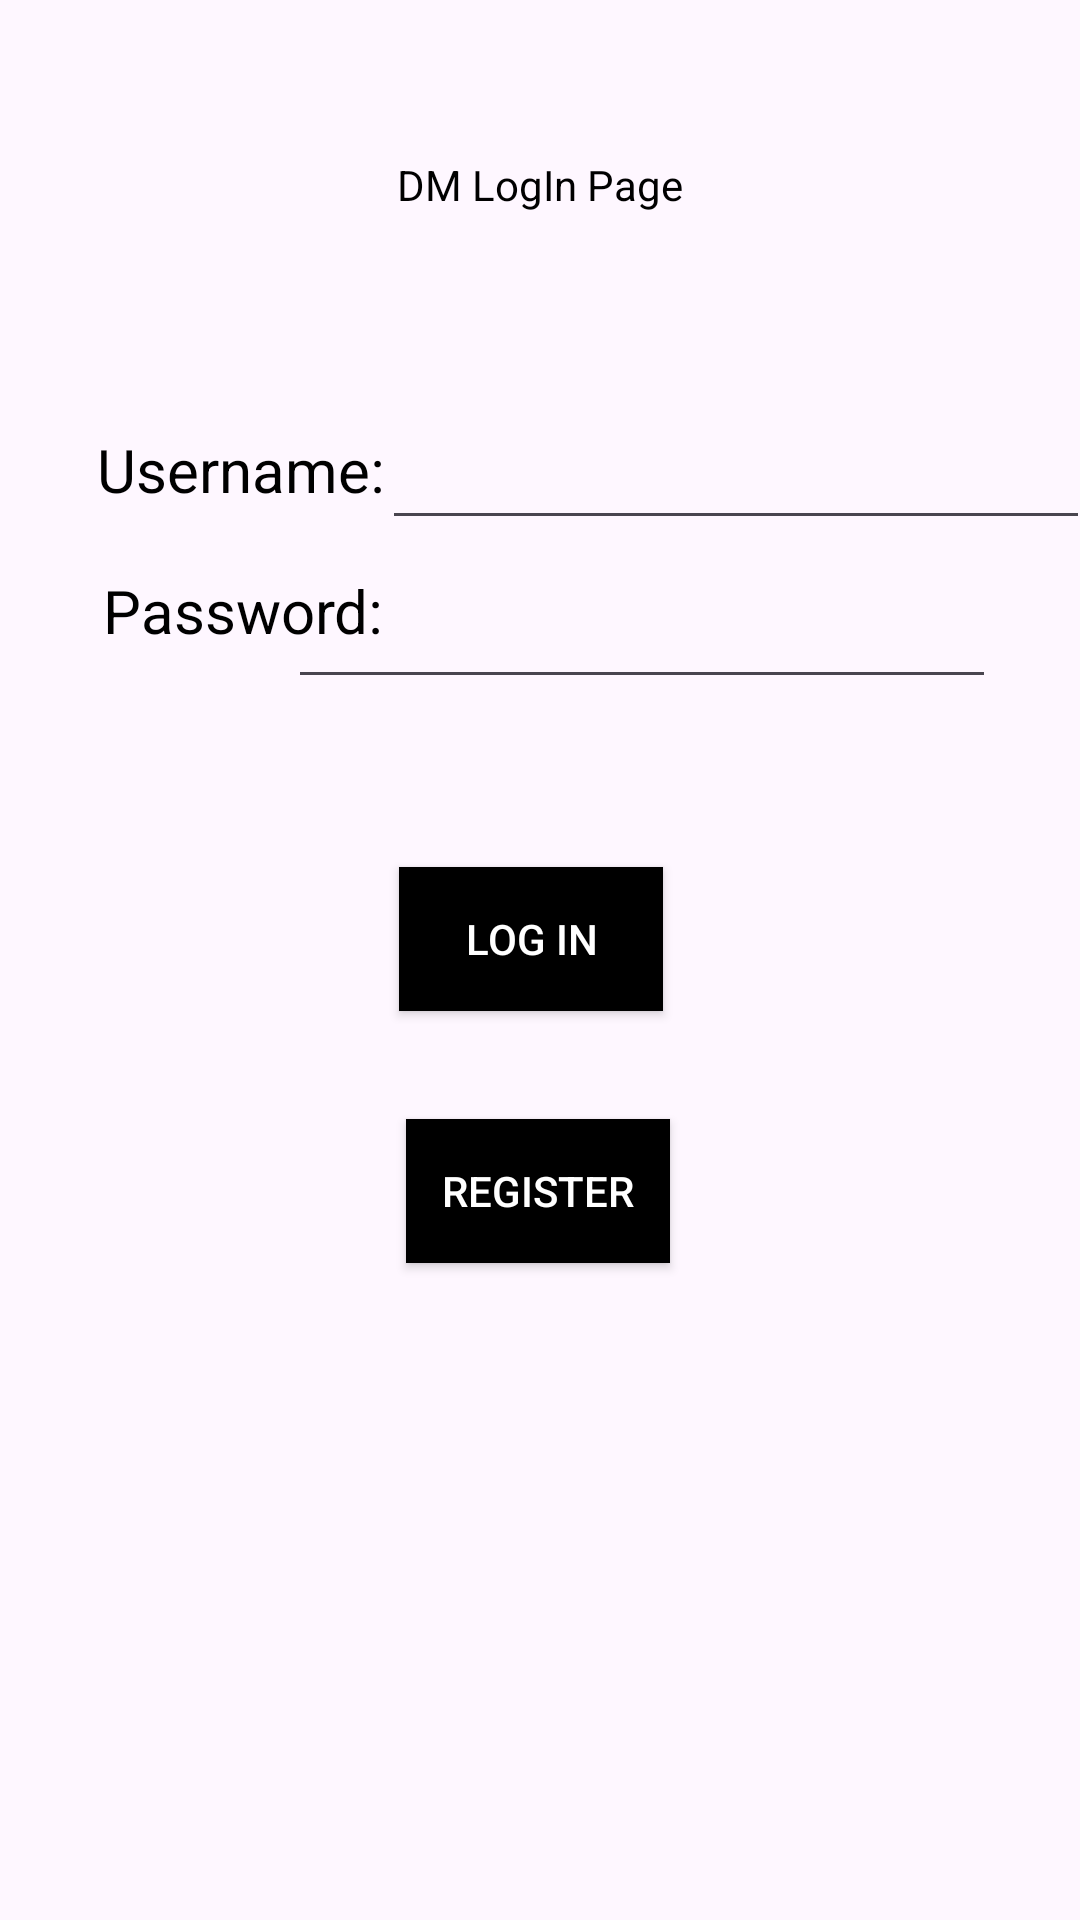

Write the Android layout XML for this screen, with the resource values it uses.
<!-- AndroidManifest.xml: application theme Theme.TtrpgManager -->
<!-- res/layout/activity_main.xml -->
<?xml version="1.0" encoding="utf-8"?>
<androidx.constraintlayout.widget.ConstraintLayout xmlns:android="http://schemas.android.com/apk/res/android"
    xmlns:app="http://schemas.android.com/apk/res-auto"
    xmlns:tools="http://schemas.android.com/tools"
    android:layout_width="match_parent"
    android:layout_height="match_parent"
    tools:context=".MainActivity">

    <Button
        android:id="@+id/btn_v_register"
        android:layout_width="wrap_content"
        android:layout_height="wrap_content"
        android:layout_marginTop="36dp"
        android:background="@drawable/square_button"
        android:backgroundTint="#000000"
        android:text="Register"
        android:textColor="#FFFFFF"
        app:layout_constraintEnd_toEndOf="parent"
        app:layout_constraintHorizontal_bias="0.498"
        app:layout_constraintStart_toStartOf="parent"
        app:layout_constraintTop_toBottomOf="@+id/btn_v_logIn" />

    <Button
        android:id="@+id/btn_v_logIn"
        android:layout_width="wrap_content"
        android:layout_height="wrap_content"
        android:layout_marginTop="56dp"
        android:background="@drawable/square_button"
        android:backgroundTint="#000000"
        android:text="Log In"
        android:textColor="#FFFFFF"
        app:layout_constraintEnd_toEndOf="parent"
        app:layout_constraintHorizontal_bias="0.489"
        app:layout_constraintStart_toStartOf="parent"
        app:layout_constraintTop_toBottomOf="@+id/et_v_password" />

    <TextView
        android:id="@+id/textView"
        android:layout_width="wrap_content"
        android:layout_height="wrap_content"
        android:layout_marginTop="52dp"
        android:text="DM LogIn Page"
        android:textColor="#000000"
        app:layout_constraintEnd_toEndOf="parent"
        app:layout_constraintStart_toStartOf="parent"
        app:layout_constraintTop_toTopOf="parent" />

    <EditText
        android:id="@+id/et_v_password"
        android:layout_width="236dp"
        android:layout_height="53dp"
        android:layout_marginEnd="28dp"
        android:ems="10"
        android:inputType="text"
        android:password="true"
        android:textColor="#000000"
        android:textColorHighlight="#5E5E5E"
        android:textColorLink="#757575"
        app:layout_constraintEnd_toEndOf="parent"
        app:layout_constraintHorizontal_bias="1.0"
        app:layout_constraintStart_toEndOf="@+id/textView6"
        app:layout_constraintTop_toBottomOf="@+id/et_v_username" />

    <TextView
        android:id="@+id/textView5"
        android:layout_width="wrap_content"
        android:layout_height="wrap_content"
        android:layout_marginTop="72dp"
        android:text="Username:"
        android:textColor="#000000"
        android:textSize="20sp"
        app:layout_constraintEnd_toEndOf="parent"
        app:layout_constraintHorizontal_bias="0.123"
        app:layout_constraintStart_toStartOf="parent"
        app:layout_constraintTop_toBottomOf="@+id/textView" />

    <TextView
        android:id="@+id/textView6"
        android:layout_width="wrap_content"
        android:layout_height="wrap_content"
        android:layout_marginTop="20dp"
        android:text="Password:"
        android:textColor="#000000"
        android:textSize="20sp"
        app:layout_constraintEnd_toEndOf="parent"
        app:layout_constraintHorizontal_bias="0.129"
        app:layout_constraintStart_toStartOf="parent"
        app:layout_constraintTop_toBottomOf="@+id/textView5" />

    <EditText
        android:id="@+id/et_v_username"
        android:layout_width="236dp"
        android:layout_height="53dp"
        android:layout_marginTop="56dp"
        android:ems="10"
        android:inputType="text"
        android:textColor="#000000"
        android:textColorHighlight="#5E5E5E"
        android:textColorLink="#757575"
        app:layout_constraintEnd_toEndOf="parent"
        app:layout_constraintHorizontal_bias="0.3"
        app:layout_constraintStart_toEndOf="@+id/textView5"
        app:layout_constraintTop_toBottomOf="@+id/textView" />

    <TextView
        android:id="@+id/tv_errorMsg"
        android:layout_width="wrap_content"
        android:layout_height="wrap_content"
        android:layout_marginTop="16dp"
        android:text="Invalid Username or Password"
        android:textColor="#FF0000"
        android:textSize="16sp"
        android:visibility="invisible"
        app:layout_constraintEnd_toEndOf="parent"
        app:layout_constraintHorizontal_bias="0.497"
        app:layout_constraintStart_toStartOf="parent"
        app:layout_constraintTop_toBottomOf="@+id/et_v_password" />

</androidx.constraintlayout.widget.ConstraintLayout>
<!-- resources referenced by this layout -->
<resources>
  <!-- drawable square_button (drawable) -->
  <?xml version="1.0" encoding="utf-8"?>
  <selector xmlns:android="http://schemas.android.com/apk/res/android">
      <item>
          <shape  android:shape="rectangle">
              <solid android:color="@color/black"></solid>
          </shape>
  
      </item>
  </selector>
  <style name="Theme.TtrpgManager" parent="Base.Theme.TtrpgManager" />
  <style name="Base.Theme.TtrpgManager" parent="Theme.Material3.DayNight.NoActionBar">
          
          
      </style>
  <!-- not gathered from this repository: default colours our renderer supplied (Android Studio template values) -->
  <color name="black">#FF000000</color>
</resources>
